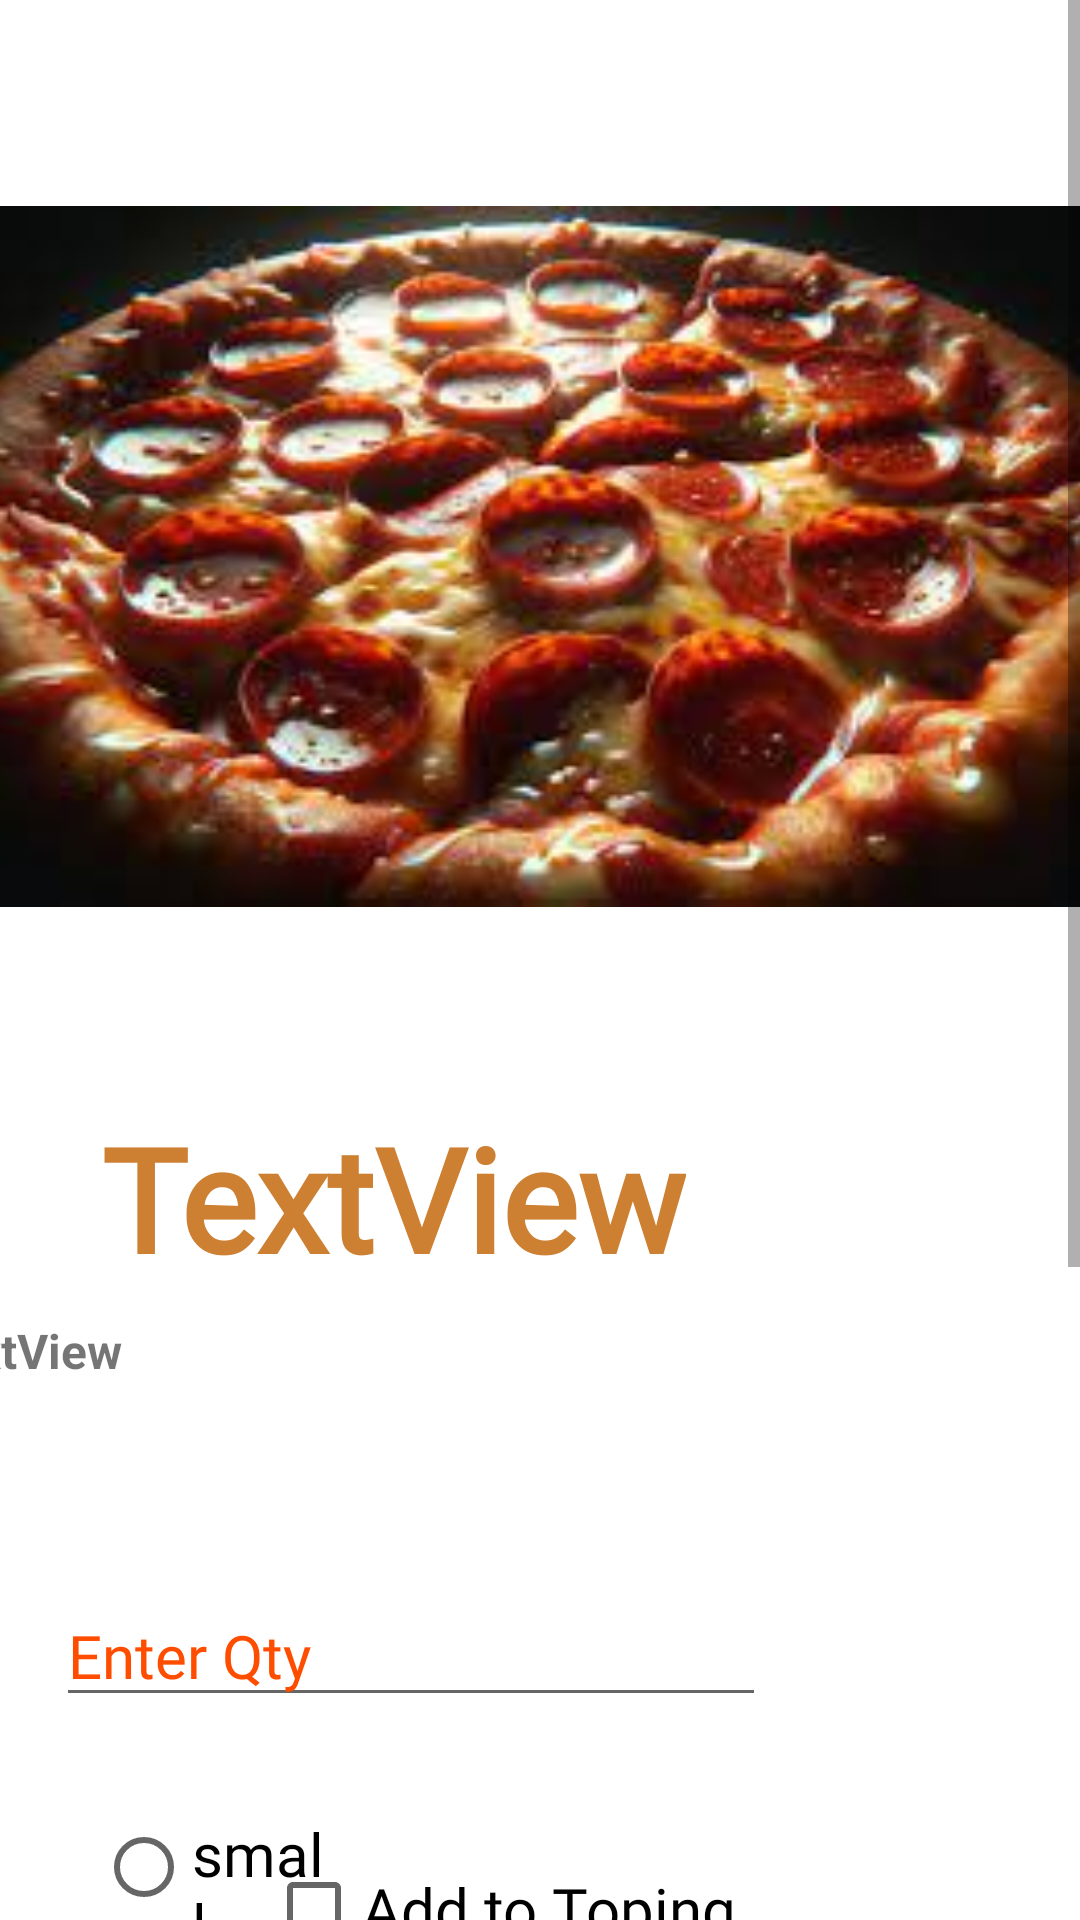

Layout XML and referenced resources for this Android screen:
<!-- AndroidManifest.xml: application theme Theme.MealBuddy -->
<!-- res/layout/activity_single.xml -->
<?xml version="1.0" encoding="utf-8"?>
<androidx.constraintlayout.widget.ConstraintLayout xmlns:android="http://schemas.android.com/apk/res/android"
    xmlns:app="http://schemas.android.com/apk/res-auto"
    xmlns:tools="http://schemas.android.com/tools"
    android:id="@+id/main"
    android:layout_width="match_parent"
    android:layout_height="match_parent"
    tools:context=".SingleActivity">

    <ScrollView
        android:layout_width="match_parent"
        android:layout_height="match_parent">

        <androidx.constraintlayout.widget.ConstraintLayout
            android:id="@+id/linearLayout8"
            android:layout_width="match_parent"
            android:layout_height="wrap_content">

            <EditText
                android:id="@+id/editTextNumberDecimal"
                android:layout_width="wrap_content"
                android:layout_height="wrap_content"
                android:layout_marginStart="32dp"
                android:layout_marginTop="8dp"
                android:layout_marginEnd="200dp"
                android:ems="10"
                android:fontFamily="@font/bebasneueregular"
                android:hint="Enter Qty"
                android:inputType="numberDecimal"
                android:textColor="@color/orange"
                android:textColorHighlight="@color/orange"
                android:textColorHint="@color/orange"
                android:textColorLink="@color/orange"
                android:textSize="20sp"
                app:layout_constraintBottom_toTopOf="@+id/textView27"
                app:layout_constraintEnd_toEndOf="parent"
                app:layout_constraintHorizontal_bias="0.125"
                app:layout_constraintStart_toStartOf="parent"
                app:layout_constraintTop_toBottomOf="@+id/textView26"
                app:layout_constraintVertical_bias="0.0" />

            <ImageView
                android:id="@+id/singleproductimage"
                android:layout_width="408dp"
                android:layout_height="339dp"
                android:layout_marginTop="16dp"
                app:layout_constraintEnd_toEndOf="parent"
                app:layout_constraintStart_toStartOf="parent"
                app:layout_constraintTop_toTopOf="parent"
                app:srcCompat="@drawable/images" />

            <TextView
                android:id="@+id/textView22"
                android:layout_width="wrap_content"
                android:layout_height="wrap_content"
                android:layout_marginStart="32dp"
                android:layout_marginTop="12dp"
                android:fontFamily="@font/bebasneueregular"
                android:text="TextView"
                android:textAllCaps="false"
                android:textColor="@color/brown"
                android:textSize="48sp"
                android:textStyle="bold"
                app:layout_constraintEnd_toEndOf="parent"
                app:layout_constraintHorizontal_bias="0.013"
                app:layout_constraintStart_toStartOf="parent"
                app:layout_constraintTop_toBottomOf="@+id/singleproductimage" />

            <TextView
                android:id="@+id/textView26"
                android:layout_width="412dp"
                android:layout_height="81dp"
                android:layout_marginTop="8dp"
                android:text="TextView"
                android:textSize="16sp"
                android:textStyle="bold"
                app:layout_constraintEnd_toEndOf="parent"
                app:layout_constraintStart_toStartOf="parent"
                app:layout_constraintTop_toBottomOf="@+id/textView22" />

            <TextView
                android:id="@+id/textView27"
                android:layout_width="wrap_content"
                android:layout_height="wrap_content"
                android:layout_marginTop="51dp"
                android:fontFamily="@font/bebasneueregular"
                android:text="TextView"
                android:textColor="@color/design_default_color_error"
                android:textSize="48sp"
                app:layout_constraintEnd_toEndOf="parent"
                app:layout_constraintHorizontal_bias="0.459"
                app:layout_constraintStart_toStartOf="parent"
                app:layout_constraintTop_toBottomOf="@+id/checkBox" />

            <Button
                android:id="@+id/button35"
                android:layout_width="187dp"
                android:layout_height="52dp"
                android:layout_marginTop="50dp"
                android:backgroundTint="@color/orange"
                android:fontFamily="@font/bebasneueregular"
                android:text="Add To Cart"
                android:textSize="24sp"
                android:textStyle="bold"
                app:cornerRadius="10dp"
                app:layout_constraintEnd_toEndOf="parent"
                app:layout_constraintHorizontal_bias="0.501"
                app:layout_constraintStart_toStartOf="parent"
                app:layout_constraintTop_toBottomOf="@+id/textView27" />

            <Button
                android:id="@+id/button49"
                android:layout_width="187dp"
                android:layout_height="wrap_content"
                android:layout_marginTop="8dp"
                android:layout_marginBottom="32dp"
                android:backgroundTint="@color/brown"
                android:fontFamily="@font/bebasneueregular"
                android:text="Back"
                android:textSize="24sp"
                android:textStyle="bold"
                app:cornerRadius="10dp"
                app:layout_constraintBottom_toBottomOf="parent"
                app:layout_constraintEnd_toEndOf="parent"
                app:layout_constraintHorizontal_bias="0.501"
                app:layout_constraintStart_toStartOf="parent"
                app:layout_constraintTop_toBottomOf="@+id/button35"
                app:layout_constraintVertical_bias="1.0" />

            <CheckBox
                android:id="@+id/checkBox"
                android:layout_width="wrap_content"
                android:layout_height="wrap_content"
                android:layout_marginTop="40dp"
                android:layout_marginEnd="128dp"
                android:fontFamily="@font/bebasneueregular"
                android:text="Add to Toping"
                android:textSize="20sp"
                app:layout_constraintEnd_toEndOf="parent"
                app:layout_constraintHorizontal_bias="0.612"
                app:layout_constraintStart_toEndOf="@+id/radioGroup"
                app:layout_constraintTop_toBottomOf="@+id/editTextNumberDecimal" />

            <RadioGroup
                android:id="@+id/radioGroup"
                android:layout_width="77dp"
                android:layout_height="79dp"
                android:layout_marginStart="32dp"
                android:layout_marginTop="32dp"
                android:foregroundGravity="center"
                android:gravity="clip_vertical|fill_horizontal"
                app:layout_constraintStart_toStartOf="parent"
                app:layout_constraintTop_toBottomOf="@+id/editTextNumberDecimal">

                <RadioButton
                    android:id="@+id/radioButton2"
                    android:layout_width="wrap_content"
                    android:layout_height="36dp"
                    android:fontFamily="@font/bebasneueregular"
                    android:text="small"
                    android:textSize="20sp"
                    tools:layout_editor_absoluteX="20dp"
                    tools:layout_editor_absoluteY="577dp" />

                <RadioButton
                    android:id="@+id/radioButton"
                    android:layout_width="wrap_content"
                    android:layout_height="wrap_content"
                    android:fontFamily="@font/bebasneueregular"
                    android:gravity="center"
                    android:text="large"
                    android:textAlignment="viewStart"
                    android:textSize="20sp"
                    tools:layout_editor_absoluteX="20dp"
                    tools:layout_editor_absoluteY="577dp" />
            </RadioGroup>

        </androidx.constraintlayout.widget.ConstraintLayout>
    </ScrollView>

</androidx.constraintlayout.widget.ConstraintLayout>
<!-- resources referenced by this layout -->
<resources>
  <color name="brown">#CD7F32</color>
  <color name="orange">#FF4D00</color>
  <!-- drawable images: jpeg bitmap (drawable, 12541 bytes) -->
  <style name="Theme.MealBuddy" parent="Base.Theme.MealBuddy" />
  <style name="Base.Theme.MealBuddy" parent="Theme.MaterialComponents.DayNight.NoActionBar">
          
          
          <item name="android:statusBarColor">@android:color/transparent</item>
      </style>
</resources>
